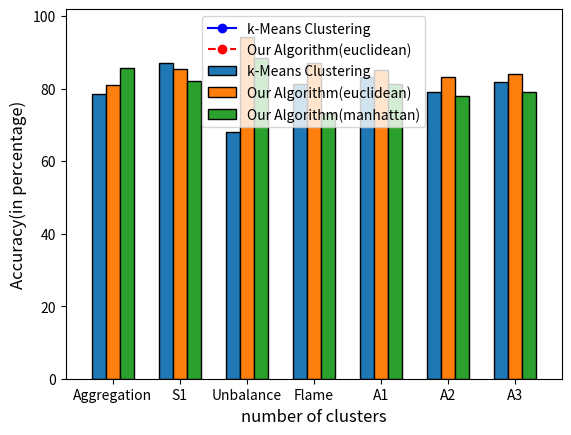

Reproduce this figure in Python.
import numpy as np
import matplotlib.pyplot as plt

xData = []
yData = []

labels = ['Aggregation', 'S1', 'Unbalance', 'Flame', 'A1', 'A2', 'A3']
kMeans = [78.553, 87.02, 68.108, 81.250, 83.2, 79.086, 81.906]
oae = [80.838, 85.32, 94.169, 87.083, 85.067, 83.048, 84.013]
oam = [85.787, 82.04, 88.277, 73.333, 81.133, 78.038, 78.933]

x = np.arange(len(labels))  # the label locations
width = 0.21  # the width of the bars

fig, ax = plt.subplots()
rects1 = ax.bar(x - width, kMeans, width, label='k-Means Clustering', edgecolor='black')
rects2 = ax.bar(x, oae, width, label='Our Algorithm(euclidean)', edgecolor='black')
rects2 = ax.bar(x + width, oam, width, label='Our Algorithm(manhattan)', edgecolor='black')

ax.set_xlabel('Datasets', fontsize='large')
ax.set_ylabel('Accuracy(in percentage)', fontsize='large')
ax.set_xticks(x)
ax.set_xticklabels(labels)
ax.legend()
plt.legend(bbox_to_anchor=(0., 1.02, 1., .102), loc=3,
       ncol=2, mode="expand", borderaxespad=0.)

plt.xlim(-0.7, 6.7)
plt.show()

xK = [10, 20, 30, 40, 50, 60, 70, 80, 90, 100]
yK = [97.000, 94.000, 91.000, 89.067, 87.100, 86, 83.500, 81.033, 80.067, 79.950]
plt.plot(xK, yK, color='blue', 
         marker='o', markerfacecolor='blue', label='k-Means Clustering')
xD = [10, 20, 30, 40, 50, 60, 70, 80, 90, 100]
yD = [97.033, 95.000, 92.050, 91.033, 89.038, 87, 85.067, 83.500, 83.000, 82.500]
plt.plot(xD, yD, color='red', linestyle='--', 
         marker='o', markerfacecolor='red', label='Our Algorithm(euclidean)')
plt.legend()
plt.xlabel('number of clusters', fontsize='large')
plt.ylabel('Accuracy(in percentage)', fontsize='large')

plt.show()